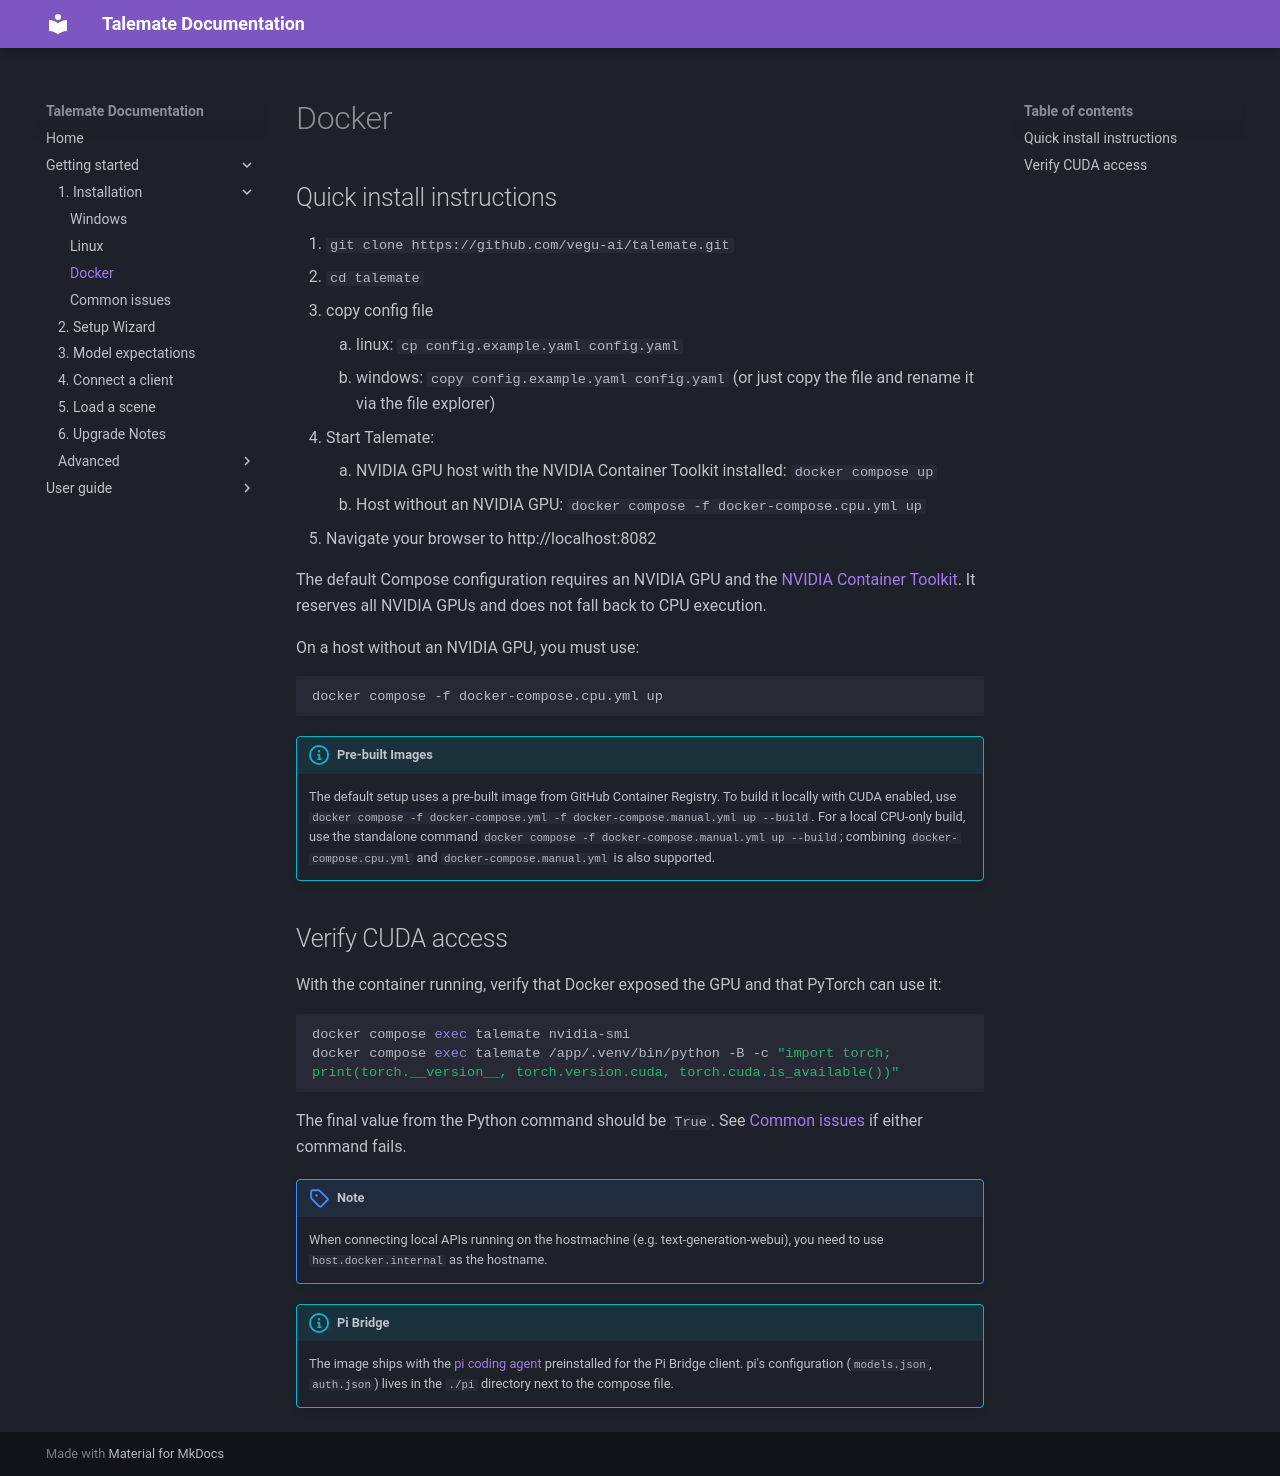

repository: vegu-ai/talemate · page: getting-started/installation/docker/index.html · generator: mkdocs

## Quick install instructions

1. `git clone https://github.com/vegu-ai/talemate.git`
1. `cd talemate`
1. copy config file
    1. linux: `cp config.example.yaml config.yaml` 
    1. windows: `copy config.example.yaml config.yaml` (or just copy the file and rename it via the file explorer)
1. Start Talemate:
    1. NVIDIA GPU host with the NVIDIA Container Toolkit installed: `docker compose up`
    1. Host without an NVIDIA GPU: `docker compose -f docker-compose.cpu.yml up`
1. Navigate your browser to http://localhost:8082

The default Compose configuration requires an NVIDIA GPU and the [NVIDIA Container Toolkit](https://docs.nvidia.com/datacenter/cloud-native/container-toolkit/latest/install-guide.html). It reserves all NVIDIA GPUs and does not fall back to CPU execution.

On a host without an NVIDIA GPU, you must use:

```bash
docker compose -f docker-compose.cpu.yml up
```

!!! info "Pre-built Images"
    The default setup uses a pre-built image from GitHub Container Registry. To build it locally with CUDA enabled, use `docker compose -f docker-compose.yml -f docker-compose.manual.yml up --build`. For a local CPU-only build, use the standalone command `docker compose -f docker-compose.manual.yml up --build`; combining `docker-compose.cpu.yml` and `docker-compose.manual.yml` is also supported.

## Verify CUDA access

With the container running, verify that Docker exposed the GPU and that PyTorch can use it:

```bash
docker compose exec talemate nvidia-smi
docker compose exec talemate /app/.venv/bin/python -B -c "import torch; print(torch.__version__, torch.version.cuda, torch.cuda.is_available())"
```

The final value from the Python command should be `True`. See [Common issues](troubleshoot.md#cuda-is-not-available-in-a-running-container) if either command fails.

!!! note
    When connecting local APIs running on the hostmachine (e.g. text-generation-webui), you need to use `host.docker.internal` as the hostname.

!!! info "Pi Bridge"
    The image ships with the [pi coding agent](../../user-guide/clients/types/pi-bridge.md) preinstalled for the Pi Bridge client. pi's configuration (`models.json`, `auth.json`) lives in the `./pi` directory next to the compose file.
